The GitHub repository mattycars/rt_img_class_pytorch contains a labelled image folder "inputs" with 4 categories: glide, loose, none, slab. Examples follow, each with its label.

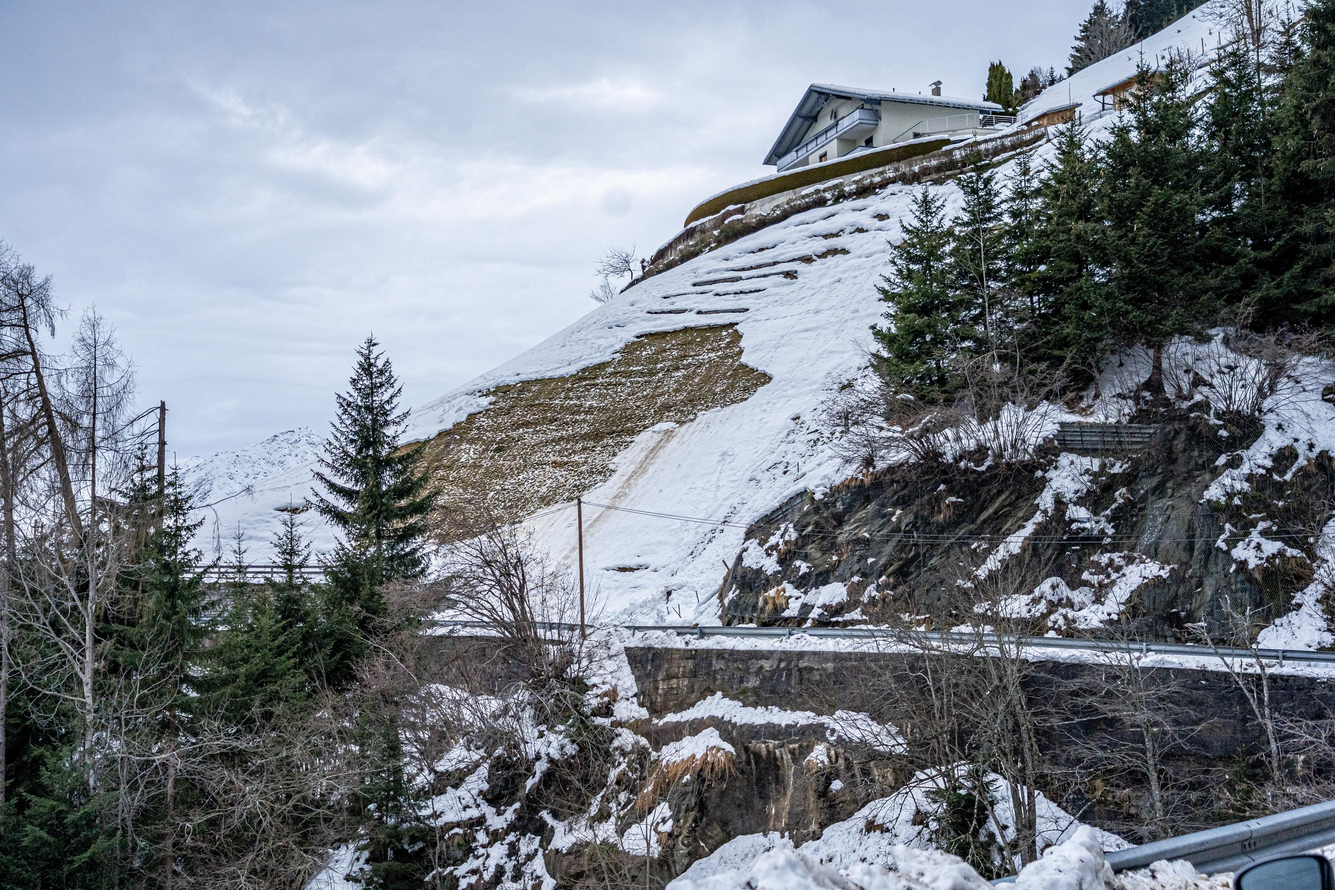
Label: glide

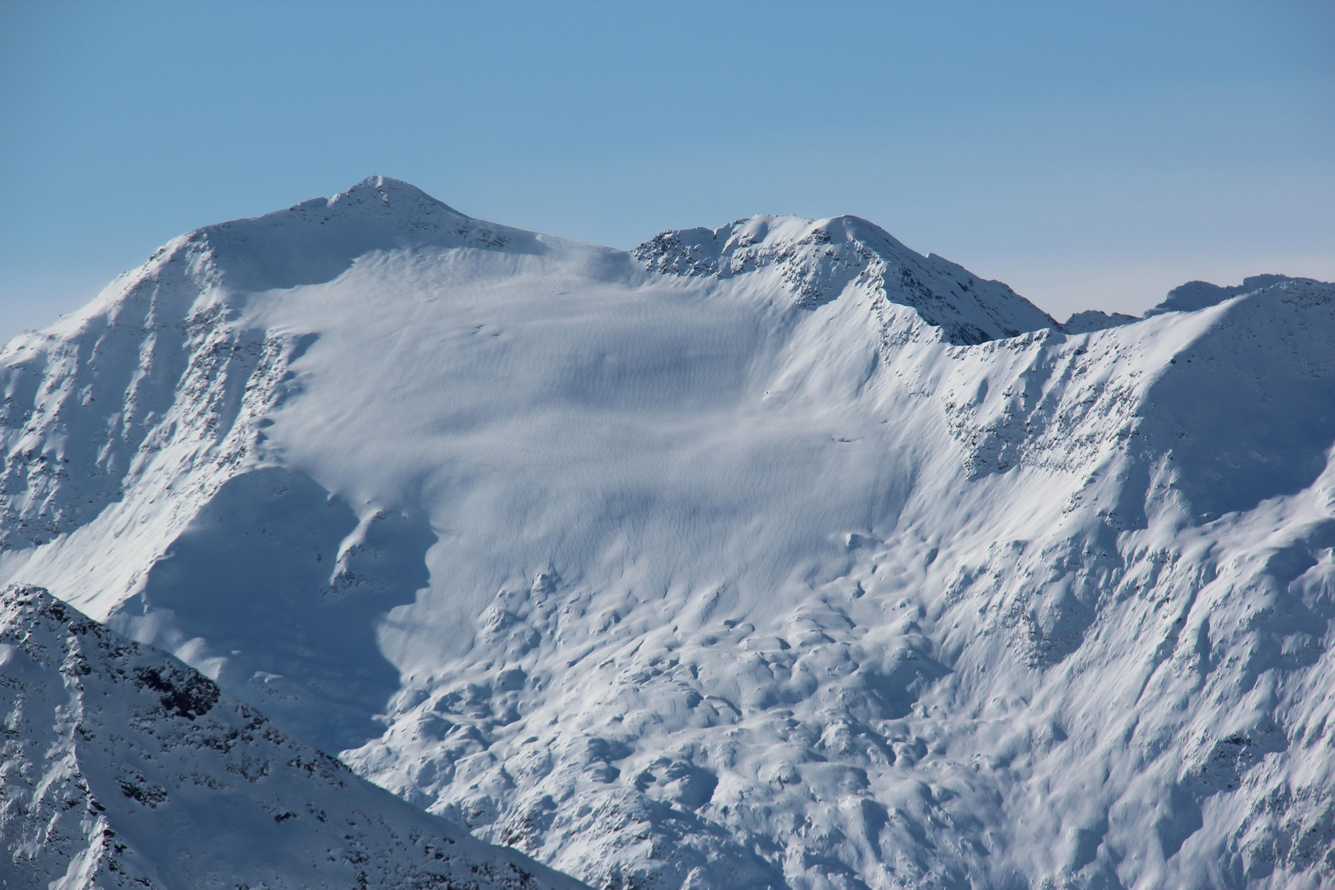
Label: none

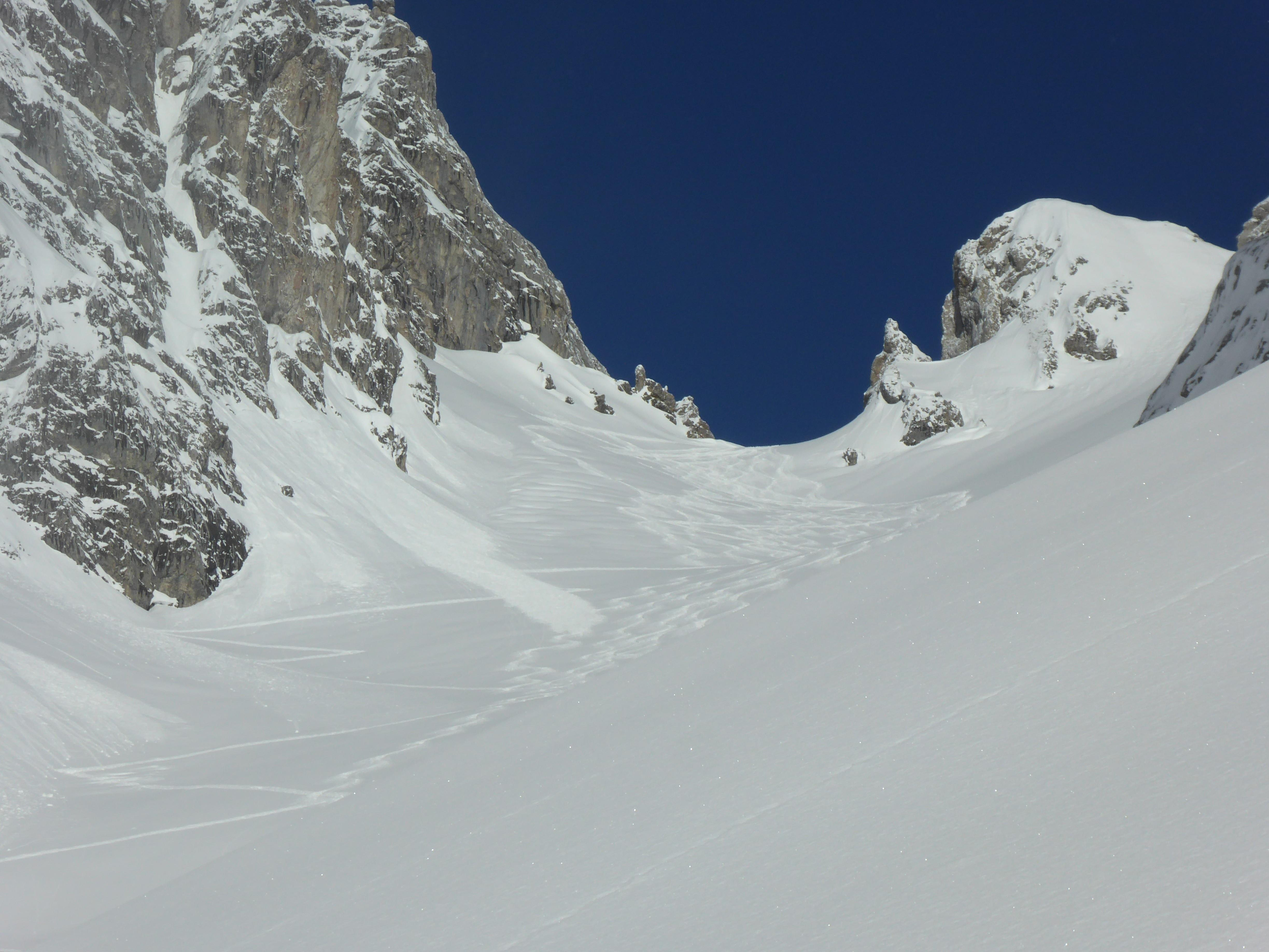
Label: loose

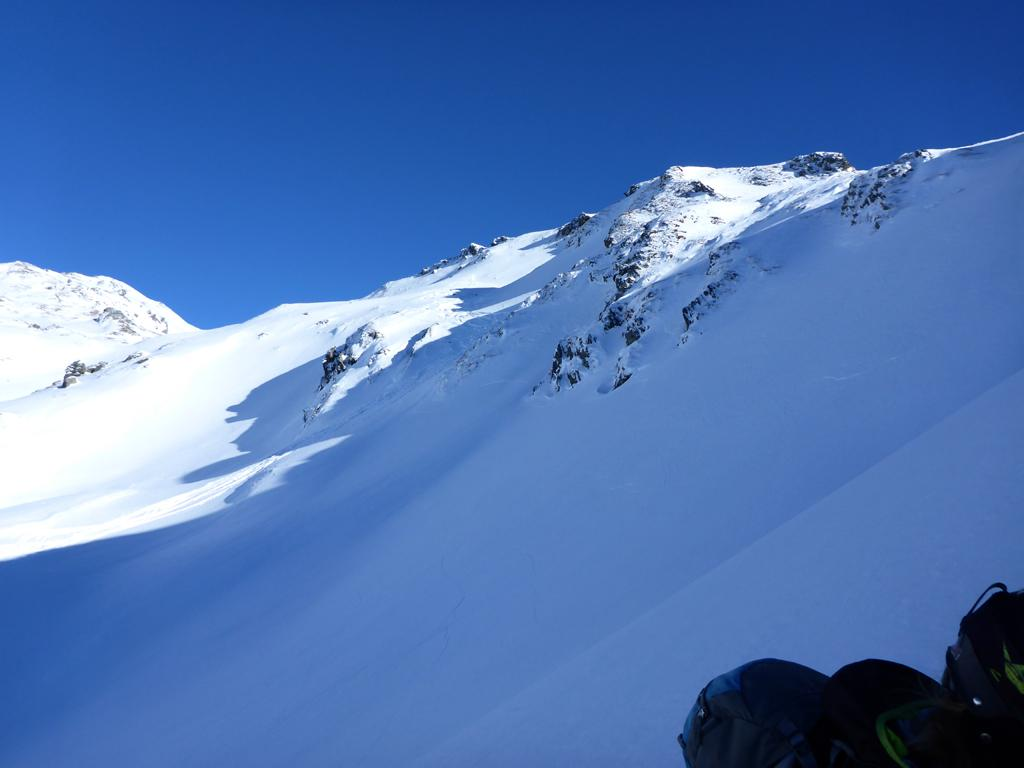
Label: none

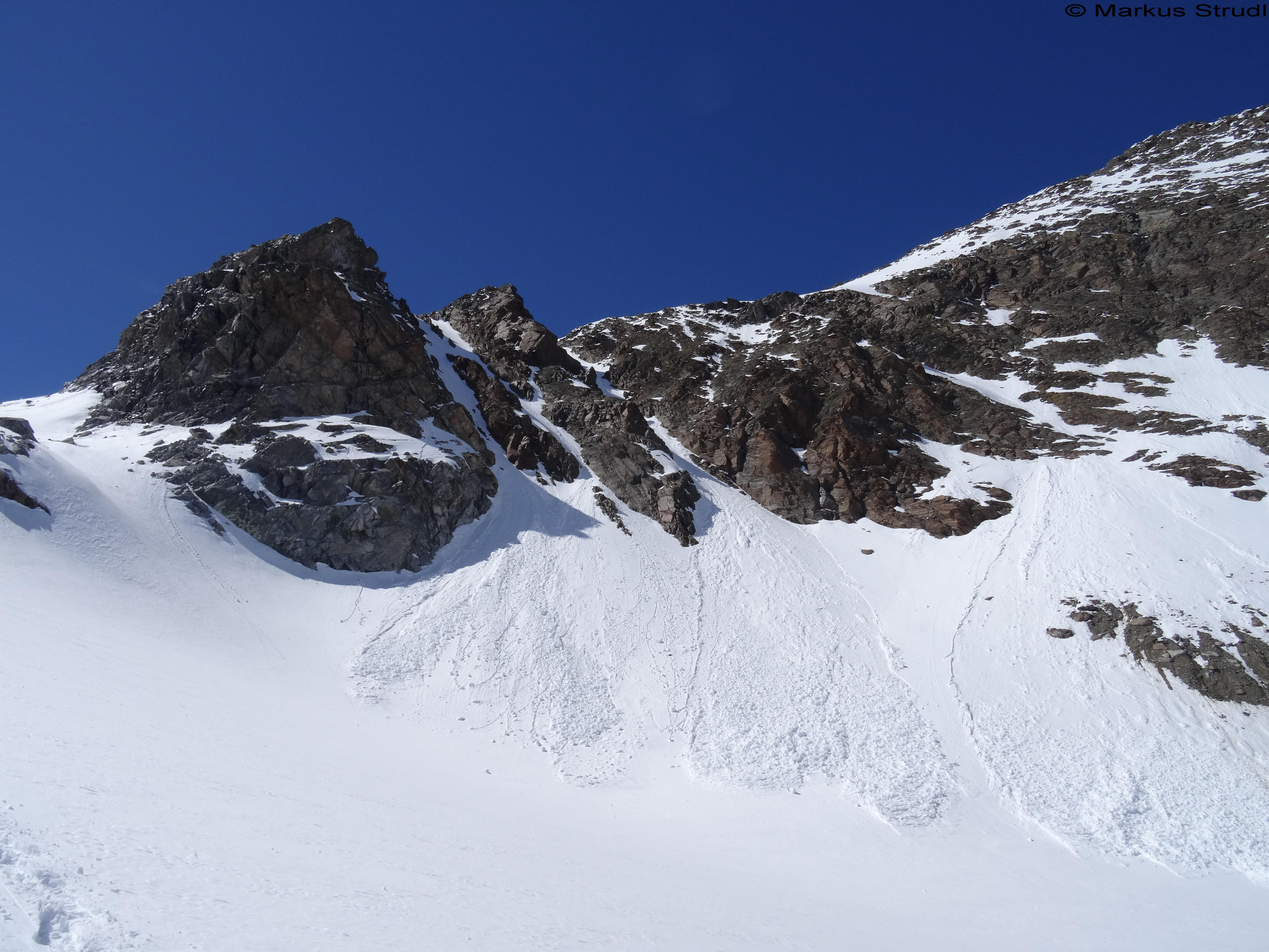
Label: loose

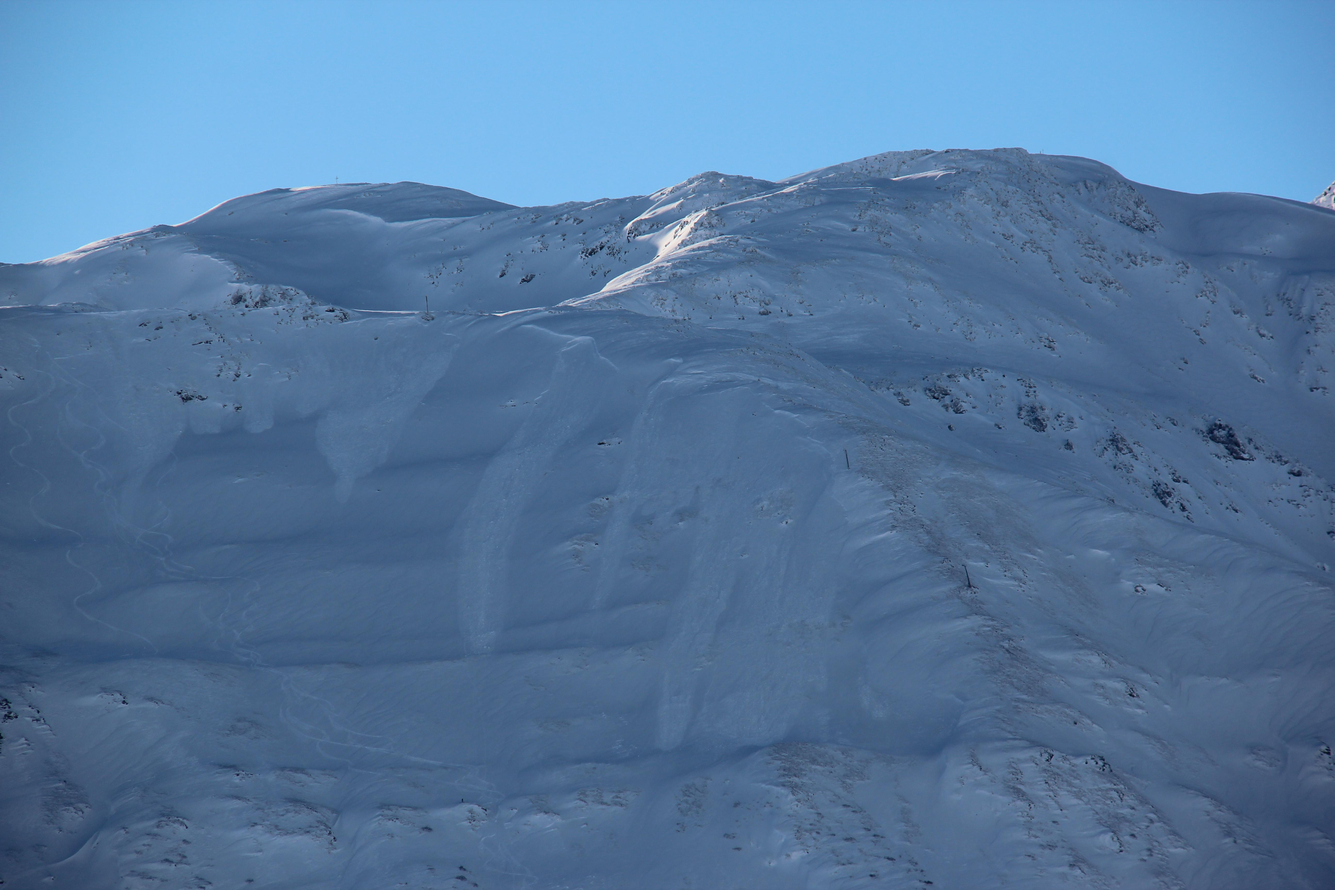
Label: slab
